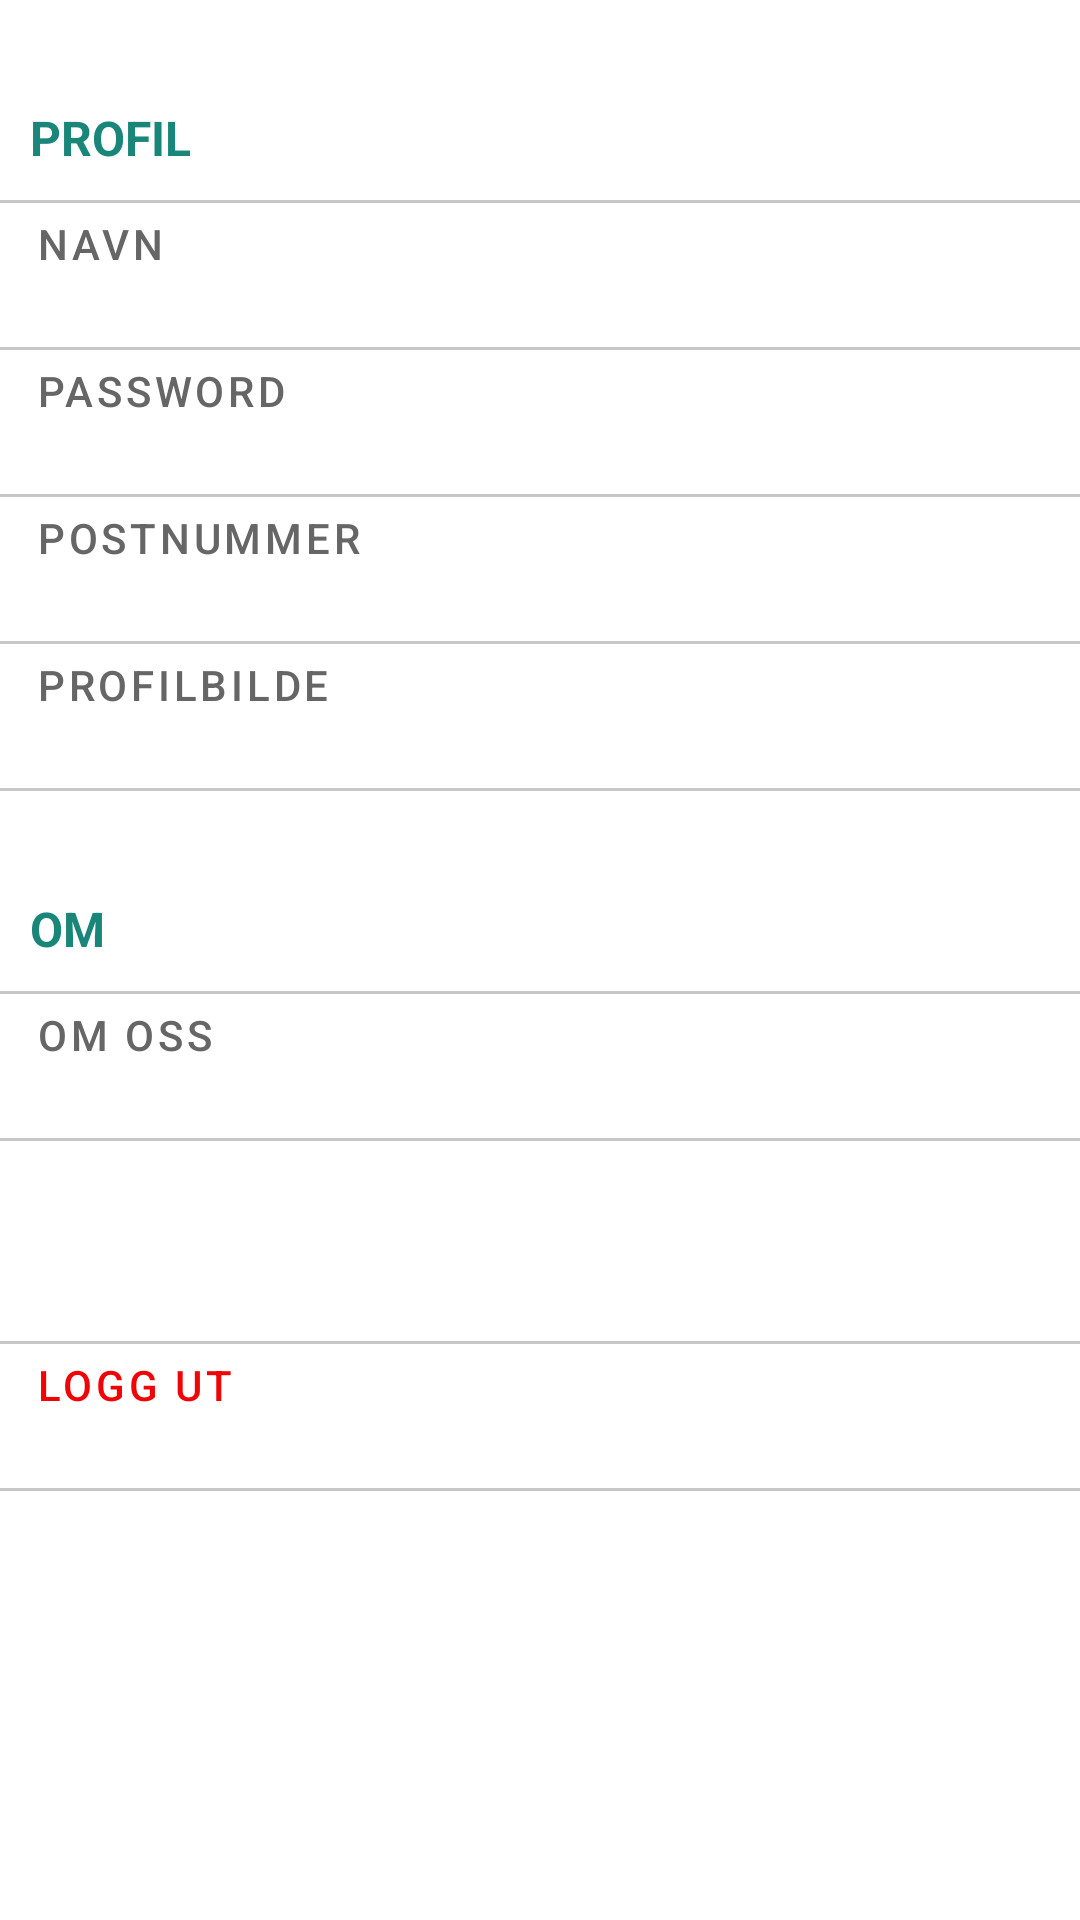

This screen was rendered from an Android layout file. Write that file and the resources it references.
<!-- AndroidManifest.xml: application theme AppTheme -->
<!-- res/layout/fragment_settings.xml -->
<?xml version="1.0" encoding="utf-8"?>
<layout xmlns:android="http://schemas.android.com/apk/res/android"
    xmlns:app="http://schemas.android.com/apk/res-auto"
    xmlns:tools="http://schemas.android.com/tools">

    <ScrollView
        android:layout_width="match_parent"
        android:layout_height="match_parent">

        <LinearLayout
            android:layout_width="match_parent"
            android:layout_height="wrap_content"
            android:orientation="vertical"
            tools:context=".ui.view.SettingsFragment">

            <TextView
                android:id="@+id/textProfile"
                android:layout_width="wrap_content"
                android:layout_height="wrap_content"
                android:layout_marginStart="10dp"
                android:layout_marginTop="35dp"
                android:layout_marginBottom="10dp"
                android:text="@string/profile_"
                android:textColor="@color/colorPrimary"
                android:textSize="16sp"
                android:textStyle="bold"
                tools:layout_editor_absoluteX="4dp"
                tools:layout_editor_absoluteY="16dp" />
            
            <View
                android:layout_width="match_parent"
                android:layout_height="1dp"
                android:background="@color/colorLightGrey" />

            <Button
                android:id="@+id/settingNameButton"
                style="@style/Widget.MaterialComponents.Button.TextButton.Icon"
                android:layout_width="match_parent"
                android:layout_height="wrap_content"
                android:layout_marginStart="4dp"
                android:gravity="start"
                android:text="@string/name"
                android:textColor="@color/colorDarkGrey"
                app:icon="@drawable/ic_next_24"
                app:iconGravity="end"
                app:iconTint="@color/colorLightGrey" />

            <View
                android:layout_width="match_parent"
                android:layout_height="1dp"
                android:background="@color/colorLightGrey" />

            <Button
                android:id="@+id/settingPasswordButton"
                style="@style/Widget.MaterialComponents.Button.TextButton.Icon"
                android:layout_width="match_parent"
                android:layout_height="wrap_content"
                android:layout_marginStart="4dp"
                android:gravity="start"
                android:text="@string/password"
                android:textColor="@color/colorDarkGrey"
                app:icon="@drawable/ic_next_24"
                app:iconGravity="end"
                app:iconTint="@color/colorLightGrey" />

            <View
                android:layout_width="match_parent"
                android:layout_height="1dp"
                android:background="@color/colorLightGrey" />

            <Button
                android:id="@+id/settingZipcodeButton"
                style="@style/Widget.MaterialComponents.Button.TextButton.Icon"
                android:layout_width="match_parent"
                android:layout_height="wrap_content"
                android:layout_marginStart="4dp"
                android:gravity="start"
                android:text="@string/zipcode"
                android:textColor="@color/colorDarkGrey"
                app:icon="@drawable/ic_next_24"
                app:iconGravity="end"
                app:iconTint="@color/colorLightGrey" />

            <View
                android:layout_width="match_parent"
                android:layout_height="1dp"
                android:background="@color/colorLightGrey" />

            <Button
                android:id="@+id/settingImageButton"
                style="@style/Widget.MaterialComponents.Button.TextButton.Icon"
                android:layout_width="match_parent"
                android:layout_height="wrap_content"
                android:layout_marginStart="4dp"
                android:gravity="start"
                android:text="@string/profileImg"
                android:textColor="@color/colorDarkGrey"
                app:icon="@drawable/ic_next_24"
                app:iconGravity="end"
                app:iconTint="@color/colorLightGrey" />

            <View
                android:layout_width="match_parent"
                android:layout_height="1dp"
                android:background="@color/colorLightGrey" />

            <TextView
                android:id="@+id/textAbout"
                android:layout_width="wrap_content"
                android:layout_height="wrap_content"
                android:layout_marginStart="10dp"
                android:layout_marginTop="35dp"
                android:layout_marginBottom="10dp"
                android:text="@string/about_"
                android:textColor="@color/colorPrimary"
                android:textSize="16sp"
                android:textStyle="bold"
                tools:layout_editor_absoluteX="4dp"
                tools:layout_editor_absoluteY="16dp" />

            <View
                android:layout_width="match_parent"
                android:layout_height="1dp"
                android:background="@color/colorLightGrey" />

            <Button
                android:id="@+id/settingAboutButton"
                style="@style/Widget.MaterialComponents.Button.TextButton.Icon"
                android:layout_width="match_parent"
                android:layout_height="wrap_content"
                android:layout_marginStart="4dp"
                android:gravity="start"
                android:text="@string/about_us"
                android:textColor="@color/colorDarkGrey"
                app:icon="@drawable/ic_next_24"
                app:iconGravity="end"
                app:iconTint="@color/colorLightGrey" />

            <View
                android:layout_width="match_parent"
                android:layout_height="1dp"
                android:background="@color/colorLightGrey" />

            <TextView
                android:id="@+id/empty"
                android:layout_width="wrap_content"
                android:layout_height="wrap_content"
                android:layout_marginStart="10dp"
                android:layout_marginTop="35dp"
                android:layout_marginBottom="10dp"
                android:text=""
                android:textColor="@color/colorPrimaryDark"
                android:textSize="16sp"
                tools:layout_editor_absoluteX="4dp"
                tools:layout_editor_absoluteY="16dp" />

            <View
                android:layout_width="match_parent"
                android:layout_height="1dp"
                android:background="@color/colorLightGrey" />

            <Button
                android:id="@+id/settingLogoutButton"
                style="@style/Widget.MaterialComponents.Button.TextButton"
                android:layout_width="match_parent"
                android:layout_height="wrap_content"
                android:layout_marginStart="4dp"
                android:gravity="start"
                android:text="@string/logout_"
                android:textColor="@color/colorRed" />

            <View
                android:layout_width="match_parent"
                android:layout_height="1dp"
                android:background="@color/colorLightGrey" />
        </LinearLayout>
    </ScrollView>
</layout>
<!-- resources referenced by this layout -->
<resources>
  <color name="colorDarkGrey">#666666</color>
  <color name="colorLightGrey">#c7c7c7</color>
  <color name="colorPrimary">#198679</color>
  <color name="colorPrimaryDark">#126056</color>
  <color name="colorRed">#EF0505</color>
  <!-- drawable ic_next_24 (drawable) -->
  <vector android:height="24dp" android:tint="#848484"
      android:viewportHeight="24" android:viewportWidth="24"
      android:width="24dp" xmlns:android="http://schemas.android.com/apk/res/android">
      <path android:fillColor="@android:color/white" android:pathData="M10,6L8.59,7.41 13.17,12l-4.58,4.59L10,18l6,-6z"/>
  </vector>
  <string name="about_">OM</string>
  <string name="about_us">Om oss</string>
  <string name="logout_">LOGG UT</string>
  <string name="name">Navn</string>
  <string name="password">Password</string>
  <string name="profileImg">Profilbilde</string>
  <string name="profile_">PROFIL</string>
  <string name="zipcode">Postnummer</string>
  <style name="AppTheme" parent="Theme.MaterialComponents.Light.DarkActionBar">
            <item name="colorPrimary">@color/colorPrimary</item>
            <item name="colorPrimaryDark">@color/colorPrimaryDark</item>
            <item name="colorAccent">@color/colorAccent</item>
        </style>
  <color name="colorAccent">#EF4A82</color>
</resources>
